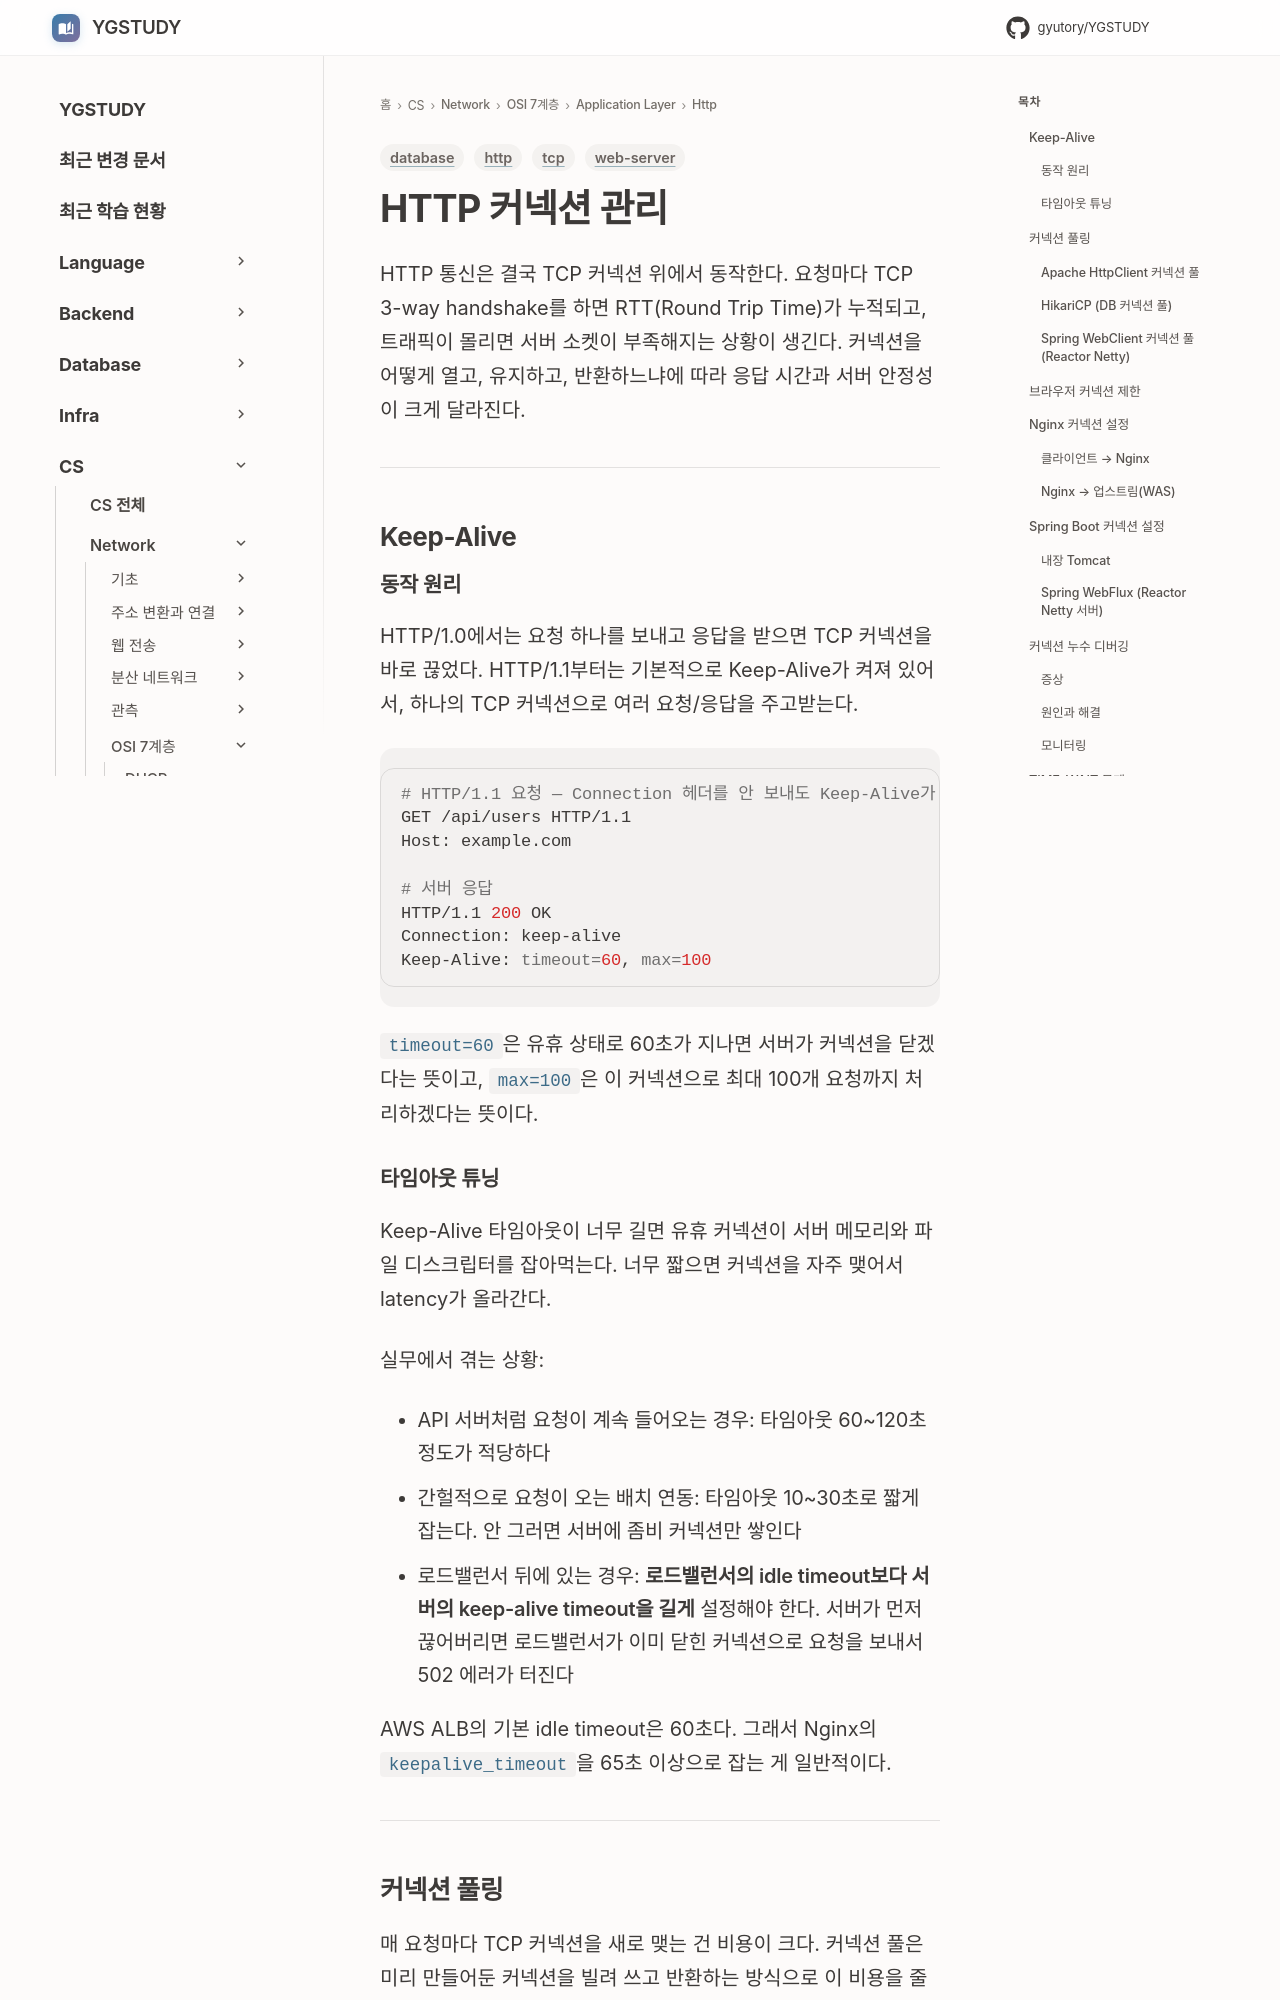

repository: GYUTORY/YGSTUDY · page: Network/7 Layer/Application Layer/Http/HTTP_Connection_Management/index.html · generator: mkdocs

---
title: HTTP 커넥션 관리
tags: [http, database, tcp, web-server]
updated: 2026-08-02
---

# HTTP 커넥션 관리

HTTP 통신은 결국 TCP 커넥션 위에서 동작한다. 요청마다 TCP 3-way handshake를 하면 RTT(Round Trip Time)가 누적되고, 트래픽이 몰리면 서버 소켓이 부족해지는 상황이 생긴다. 커넥션을 어떻게 열고, 유지하고, 반환하느냐에 따라 응답 시간과 서버 안정성이 크게 달라진다.

---

## Keep-Alive

### 동작 원리

HTTP/1.0에서는 요청 하나를 보내고 응답을 받으면 TCP 커넥션을 바로 끊었다. HTTP/1.1부터는 기본적으로 Keep-Alive가 켜져 있어서, 하나의 TCP 커넥션으로 여러 요청/응답을 주고받는다.

```bash
# HTTP/1.1 요청 — Connection 헤더를 안 보내도 Keep-Alive가 기본
GET /api/users HTTP/1.1
Host: example.com

# 서버 응답
HTTP/1.1 200 OK
Connection: keep-alive
Keep-Alive: timeout=60, max=100
```

`timeout=60`은 유휴 상태로 60초가 지나면 서버가 커넥션을 닫겠다는 뜻이고, `max=100`은 이 커넥션으로 최대 100개 요청까지 처리하겠다는 뜻이다.

### 타임아웃 튜닝

Keep-Alive 타임아웃이 너무 길면 유휴 커넥션이 서버 메모리와 파일 디스크립터를 잡아먹는다. 너무 짧으면 커넥션을 자주 맺어서 latency가 올라간다.

실무에서 겪는 상황:

- API 서버처럼 요청이 계속 들어오는 경우: 타임아웃 60~120초 정도가 적당하다
- 간헐적으로 요청이 오는 배치 연동: 타임아웃 10~30초로 짧게 잡는다. 안 그러면 서버에 좀비 커넥션만 쌓인다
- 로드밸런서 뒤에 있는 경우: **로드밸런서의 idle timeout보다 서버의 keep-alive timeout을 길게** 설정해야 한다. 서버가 먼저 끊어버리면 로드밸런서가 이미 닫힌 커넥션으로 요청을 보내서 502 에러가 터진다

AWS ALB의 기본 idle timeout은 60초다. 그래서 Nginx의 `keepalive_timeout`을 65초 이상으로 잡는 게 일반적이다.

---

## 커넥션 풀링

매 요청마다 TCP 커넥션을 새로 맺는 건 비용이 크다. 커넥션 풀은 미리 만들어둔 커넥션을 빌려 쓰고 반환하는 방식으로 이 비용을 줄인다.
